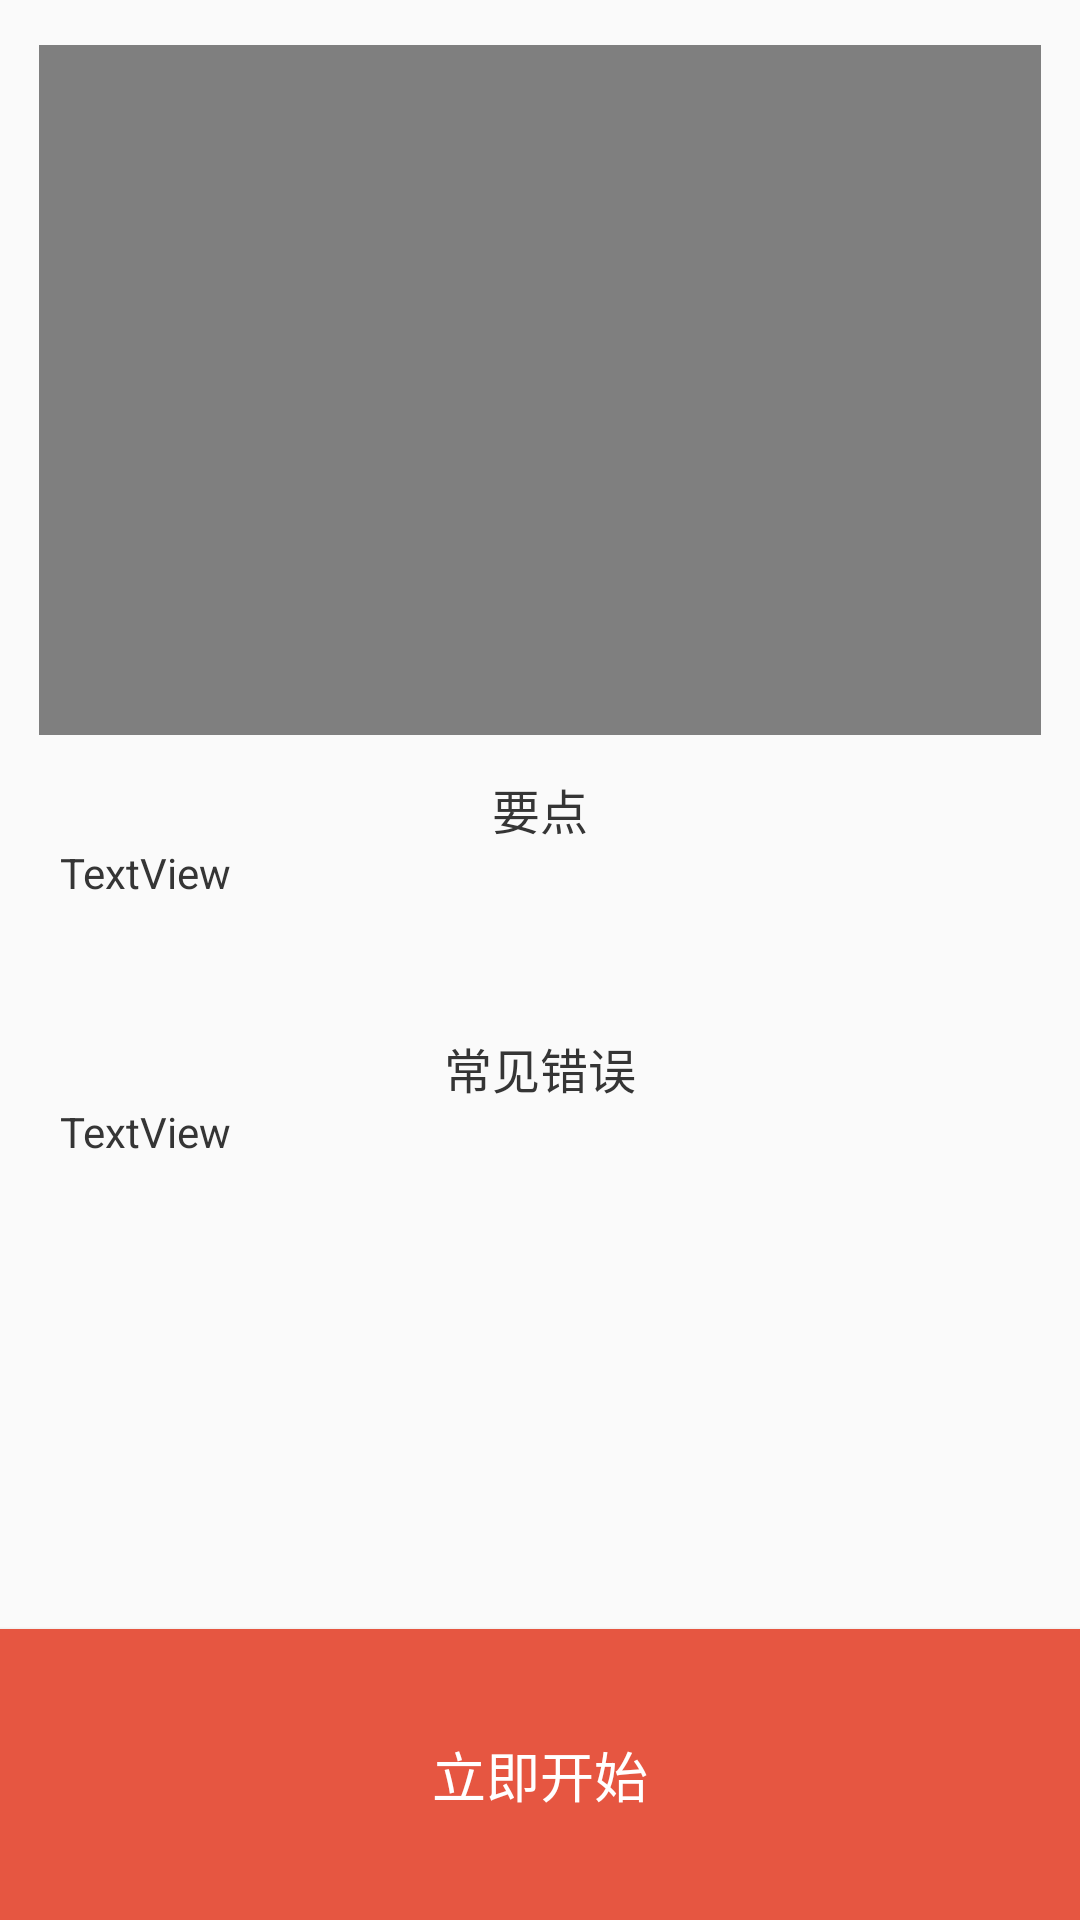

Layout XML and referenced resources for this Android screen:
<!-- AndroidManifest.xml: application theme AppTheme -->
<!-- res/layout/activity_main2.xml -->
<?xml version="1.0" encoding="utf-8"?>
<RelativeLayout xmlns:android="http://schemas.android.com/apk/res/android"
    xmlns:app="http://schemas.android.com/apk/res-auto"
    xmlns:tools="http://schemas.android.com/tools"
    android:layout_width="match_parent"
    android:layout_height="match_parent"
    android:gravity="center_horizontal"
    tools:context=".Main2Activity">

    <VideoView
        android:id="@+id/videoView_introduction"
        android:layout_width="match_parent"
        android:layout_height="230dp"
        android:layout_marginStart="13dp"
        android:layout_marginTop="15dp"
        android:layout_marginEnd="13dp"
        android:layout_marginBottom="13dp" />

    <TextView
        android:id="@+id/textView_introduction"
        android:layout_width="wrap_content"
        android:layout_height="wrap_content"
        android:layout_below="@+id/videoView_introduction"
        android:layout_centerHorizontal="true"
        android:text="@string/title_step"
        android:textColor="@color/big"
        android:gravity="center_horizontal"
        android:textSize="16sp" />

    <TextView
        android:id="@+id/textView2_introduction"
        android:layout_width="match_parent"
        android:layout_height="wrap_content"
        android:layout_below="@+id/textView_introduction"
        android:layout_marginStart="20dp"
        android:layout_marginEnd="20dp"
        android:layout_marginBottom="22dp"
        android:text="TextView"
        android:textColor="@color/big"
        android:textSize="14sp" />

    <TextView
        android:id="@+id/textView3_introduction"
        android:layout_width="wrap_content"
        android:layout_height="wrap_content"
        android:layout_marginTop="22dp"
        android:layout_below="@+id/textView2_introduction"
        android:layout_centerHorizontal="true"
        android:text="@string/title_error"
        android:textColor="@color/big"
        android:gravity="center_horizontal"
        android:textSize="16sp" />

    <TextView
        android:id="@+id/textView4_introduction"
        android:layout_width="match_parent"
        android:layout_height="wrap_content"
        android:layout_marginStart="20dp"
        android:layout_marginEnd="20dp"
        android:layout_below="@+id/textView3_introduction"
        android:text="TextView"
        android:textColor="@color/big"
        android:textSize="14sp" />

    <Button
        android:id="@+id/button_introduction"
        android:layout_width="match_parent"
        android:layout_height="97dp"
        android:layout_alignParentBottom="true"
        android:text="@string/button_introduction"
        android:background="@color/btn_normal"
        android:textColor="@color/btn_text"
        android:textSize="18sp" />


</RelativeLayout>
<!-- resources referenced by this layout -->
<resources>
  <color name="big">#353535</color>
  <color name="btn_normal">#E65641</color>
  <color name="btn_text">#FFFFFF</color>
  <string name="button_introduction">立即开始</string>
  <string name="title_error">常见错误</string>
  <string name="title_step">要点</string>
  <style name="AppTheme" parent="Theme.AppCompat.Light.DarkActionBar">
          
          <item name="colorPrimary">@color/colorPrimary</item>
          <item name="colorPrimaryDark">@color/colorPrimaryDark</item>
          <item name="colorAccent">@color/colorAccent</item>
      </style>
  <color name="colorPrimary">#E65641</color>
  <color name="colorPrimaryDark">#E65641</color>
  <color name="colorAccent">#E65641</color>
</resources>
